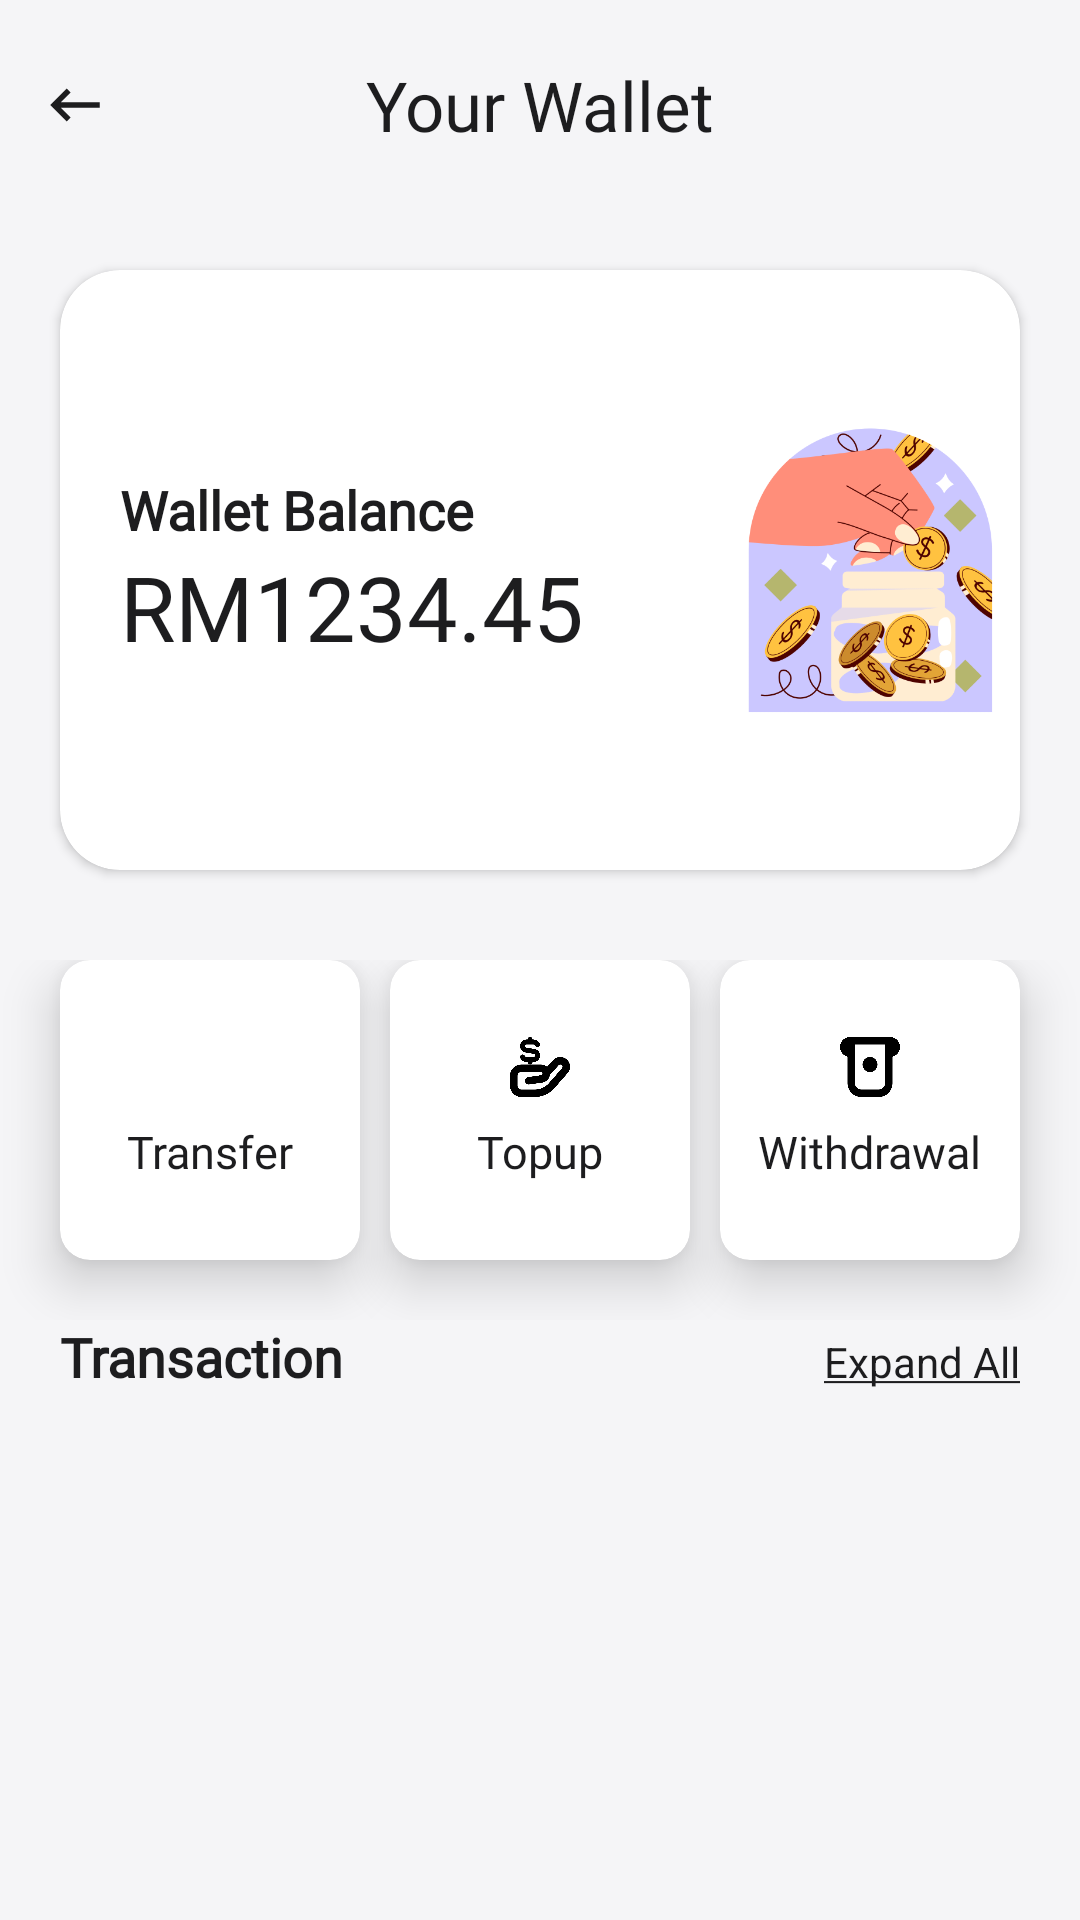

The Android layout XML behind this screen, and the referenced resources:
<!-- AndroidManifest.xml: application theme Theme.CarpoolingDriverAppV2 -->
<!-- res/layout/activity_wallet.xml -->
<?xml version="1.0" encoding="utf-8"?>
<LinearLayout xmlns:android="http://schemas.android.com/apk/res/android"
    xmlns:tools="http://schemas.android.com/tools"
    android:layout_width="match_parent"
    android:layout_height="match_parent"
    android:orientation="vertical"
    android:background="@color/appleGray"
    xmlns:app="http://schemas.android.com/apk/res-auto"
    tools:context=".WalletActivity">

    <RelativeLayout
        android:layout_marginTop="10dp"
        android:layout_marginBottom="10dp"
        android:layout_width="match_parent"
        android:layout_height="wrap_content">

        <ImageView
            android:id="@+id/backBtn"
            android:layout_width="50dp"
            android:layout_height="50dp"
            android:src="@drawable/ic_baseline_keyboard_backspace_24"
            android:padding="14dp"/>

        <TextView
            android:layout_width="wrap_content"
            android:layout_height="wrap_content"
            android:layout_centerInParent="true"
            android:fontFamily="@font/apple"
            android:text="Your Wallet"
            android:textColor="@color/appleBlack"
            android:textSize="23sp"/>

    </RelativeLayout>


    <androidx.cardview.widget.CardView
        android:layout_width="match_parent"
        android:layout_height="200dp"
        android:layout_margin="20dp"
        android:elevation="10dp"
        app:cardCornerRadius="20dp">

        <LinearLayout
            android:layout_width="match_parent"
            android:layout_height="wrap_content"
            android:orientation="horizontal">

            <LinearLayout
                android:layout_width="wrap_content"
                android:layout_height="wrap_content"
                android:layout_gravity="center_vertical"
                android:orientation="vertical"
                android:paddingLeft="20dp">

                <TextView
                    android:layout_width="wrap_content"
                    android:layout_height="wrap_content"
                    android:fontFamily="@font/comfortaa_light"
                    android:text="Wallet Balance"
                    android:textColor="@color/appleBlack"
                    android:textSize="18sp"
                    android:textStyle="bold" />

                <TextView
                    android:id="@+id/walletTv"
                    android:layout_width="200dp"
                    android:layout_height="wrap_content"
                    android:fontFamily="@font/comfortaa_light"
                    android:text="RM1234.45"
                    android:textColor="@color/appleBlack"
                    android:textSize="30sp"/>

            </LinearLayout>

            <ImageView
                android:layout_width="wrap_content"
                android:layout_height="wrap_content"
                android:src="@drawable/coin" />

        </LinearLayout>

    </androidx.cardview.widget.CardView>

    <RelativeLayout
        android:layout_marginTop="10dp"
        android:layout_width="match_parent"
        android:layout_height="wrap_content">

        <androidx.cardview.widget.CardView
            android:id="@+id/transferBtn"
            android:layout_width="100dp"
            android:layout_height="100dp"
            app:cardElevation="10dp"
            android:layout_alignParentStart="true"
            android:layout_marginStart="20dp"
            android:layout_marginBottom="20dp"
            app:cardCornerRadius="10dp">

            <LinearLayout
                android:layout_width="wrap_content"
                android:layout_height="wrap_content"
                android:orientation="vertical"
                android:layout_gravity="center"
                android:gravity="center">

                <ImageView
                    android:layout_width="20dp"
                    android:layout_height="20dp"
                    android:src="@drawable/exchange"/>

                <TextView
                    android:layout_width="wrap_content"
                    android:layout_height="wrap_content"
                    android:text="Transfer"
                    android:textSize="15dp"
                    android:textColor="@color/appleBlack"
                    android:fontFamily="@font/apple"
                    android:layout_marginTop="8dp"/>


            </LinearLayout>



        </androidx.cardview.widget.CardView>

        <androidx.cardview.widget.CardView
            android:id="@+id/withdrawalBtn"
            android:layout_width="100dp"
            android:layout_height="100dp"
            android:layout_marginEnd="20dp"
            android:layout_alignParentEnd="true"
            app:cardElevation="10dp"
            app:cardCornerRadius="10dp">

            <LinearLayout
                android:layout_width="wrap_content"
                android:layout_height="wrap_content"
                android:orientation="vertical"
                android:layout_gravity="center"
                android:gravity="center">

                <ImageView
                    android:layout_width="20dp"
                    android:layout_height="20dp"
                    android:src="@drawable/withdrawal"/>

                <TextView
                    android:layout_width="wrap_content"
                    android:layout_height="wrap_content"
                    android:text="Withdrawal"
                    android:textSize="15dp"
                    android:textColor="@color/appleBlack"
                    android:fontFamily="@font/apple"
                    android:layout_marginTop="8dp"/>

            </LinearLayout>

        </androidx.cardview.widget.CardView>

        <androidx.cardview.widget.CardView
            android:id="@+id/topupBtn"
            android:layout_width="100dp"
            android:layout_height="100dp"
            app:cardElevation="10dp"
            android:layout_centerHorizontal="true"
            app:cardCornerRadius="10dp">

            <LinearLayout
                android:layout_width="wrap_content"
                android:layout_height="wrap_content"
                android:orientation="vertical"
                android:layout_gravity="center"
                android:gravity="center">

                <ImageView
                    android:layout_width="20dp"
                    android:layout_height="20dp"
                    android:src="@drawable/topup"/>

                <TextView
                    android:layout_width="wrap_content"
                    android:layout_height="wrap_content"
                    android:text="Topup"
                    android:textSize="15dp"
                    android:textColor="@color/appleBlack"
                    android:fontFamily="@font/apple"
                    android:layout_marginTop="8dp"/>

            </LinearLayout>

        </androidx.cardview.widget.CardView>

    </RelativeLayout>

    <LinearLayout
        android:layout_width="match_parent"
        android:layout_height="wrap_content"
        android:orientation="horizontal"
        android:layout_marginLeft="20dp"
        android:layout_marginRight="20dp">

        <TextView
            android:layout_width="wrap_content"
            android:layout_height="wrap_content"
            android:text="Transaction"
            android:fontFamily="@font/apple"
            android:textColor="@color/appleBlack"
            android:textStyle="bold"
            android:textSize="18sp"/>

        <TextView
            android:id="@+id/expandBtn"
            android:layout_width="match_parent"
            android:gravity="right"
            android:textColor="@color/appleBlack"
            android:layout_height="wrap_content"
            android:text="@string/expand"/>

    </LinearLayout>

    <androidx.recyclerview.widget.RecyclerView
        android:id="@+id/txnRv"
        android:layout_width="match_parent"
        android:layout_height="match_parent"
        android:layout_marginStart="20dp"
        android:layout_marginTop="4dp"
        android:layout_marginEnd="20dp"
        android:layout_marginBottom="5dp"
        tools:itemCount="20"
        app:layoutManager="androidx.recyclerview.widget.LinearLayoutManager"
        tools:listitem="@layout/row_transaction"/>




</LinearLayout>
<!-- res/layout/row_transaction.xml (included above) -->
<?xml version="1.0" encoding="utf-8"?>
<androidx.constraintlayout.widget.ConstraintLayout
    xmlns:android="http://schemas.android.com/apk/res/android"
    xmlns:app="http://schemas.android.com/apk/res-auto"
    android:layout_width="match_parent"
    android:layout_height="wrap_content">

    <ImageView
        android:id="@+id/languageIcon"
        android:layout_width="40dp"
        android:layout_height="40dp"
        android:layout_marginStart="8dp"
        android:layout_marginTop="8dp"
        android:layout_marginBottom="8dp"
        android:background="@drawable/round_back_green"
        android:padding="12dp"
        android:src="@drawable/donate"
        app:layout_constraintBottom_toBottomOf="parent"
        app:layout_constraintStart_toStartOf="parent"
        app:layout_constraintTop_toTopOf="parent" />


    <TextView
        android:id="@+id/txnDateTimeTv"
        android:layout_width="wrap_content"
        android:layout_height="wrap_content"
        android:layout_marginStart="16dp"
        android:layout_marginBottom="8dp"
        android:fontFamily="@font/apple"
        android:text="23 Feb 2023, 14:25"
        android:textColor="@color/appleBlack"
        app:layout_constraintBottom_toBottomOf="parent"
        app:layout_constraintStart_toEndOf="@+id/languageIcon"
        app:layout_constraintTop_toBottomOf="@+id/txnDescTv" />

    <TextView
        android:id="@+id/txnDescTv"
        android:layout_width="wrap_content"
        android:layout_height="wrap_content"
        android:layout_marginStart="16dp"
        android:layout_marginTop="8dp"
        android:fontFamily="@font/apple"
        android:text="Trip Fares"
        android:textColor="@color/appleBlack"
        android:textSize="18sp"
        app:layout_constraintStart_toEndOf="@+id/languageIcon"
        app:layout_constraintTop_toTopOf="parent" />

    <TextView
        android:id="@+id/faresTv"
        android:layout_width="wrap_content"
        android:layout_height="wrap_content"
        android:layout_marginEnd="16dp"
        android:fontFamily="@font/apple"
        android:text="+RM25.00"
        android:textColor="@color/Green"
        android:textSize="18sp"
        app:layout_constraintBottom_toBottomOf="@+id/languageIcon"
        app:layout_constraintEnd_toEndOf="parent"
        app:layout_constraintTop_toTopOf="@+id/languageIcon" />

</androidx.constraintlayout.widget.ConstraintLayout>
<!-- resources referenced by this layout -->
<resources>
  <color name="Green">#008000</color>
  <color name="appleBlack">#1d1d1f</color>
  <color name="appleGray">#f5f5f7</color>
  <!-- drawable coin: png bitmap (drawable-v24, 78449 bytes) -->
  <!-- drawable donate: png bitmap (drawable-v24, 23984 bytes) -->
  <!-- drawable ic_baseline_keyboard_backspace_24 (drawable) -->
  <vector android:height="24dp" android:tint="@color/appleBlack"
      android:viewportHeight="24" android:viewportWidth="24"
      android:width="24dp" xmlns:android="http://schemas.android.com/apk/res/android">
      <path android:fillColor="@android:color/white" android:pathData="M21,11H6.83l3.58,-3.59L9,6l-6,6 6,6 1.41,-1.41L6.83,13H21z"/>
  </vector>
  <!-- drawable round_back_green (drawable) -->
  <?xml version="1.0" encoding="utf-8"?>
  <shape xmlns:android="http://schemas.android.com/apk/res/android"
      android:shape="rectangle">
  
      <solid android:color="#cceabb"/>
      <corners android:radius="100dp"/>
  
  </shape>
  <!-- drawable topup: png bitmap (drawable-v24, 15510 bytes) -->
  <!-- drawable withdrawal: png bitmap (drawable-v24, 10010 bytes) -->
  <string name="expand"><u>Expand All</u></string>
  <style name="Theme.CarpoolingDriverAppV2" parent="Theme.MaterialComponents.DayNight.NoActionBar">
          
      </style>
</resources>
